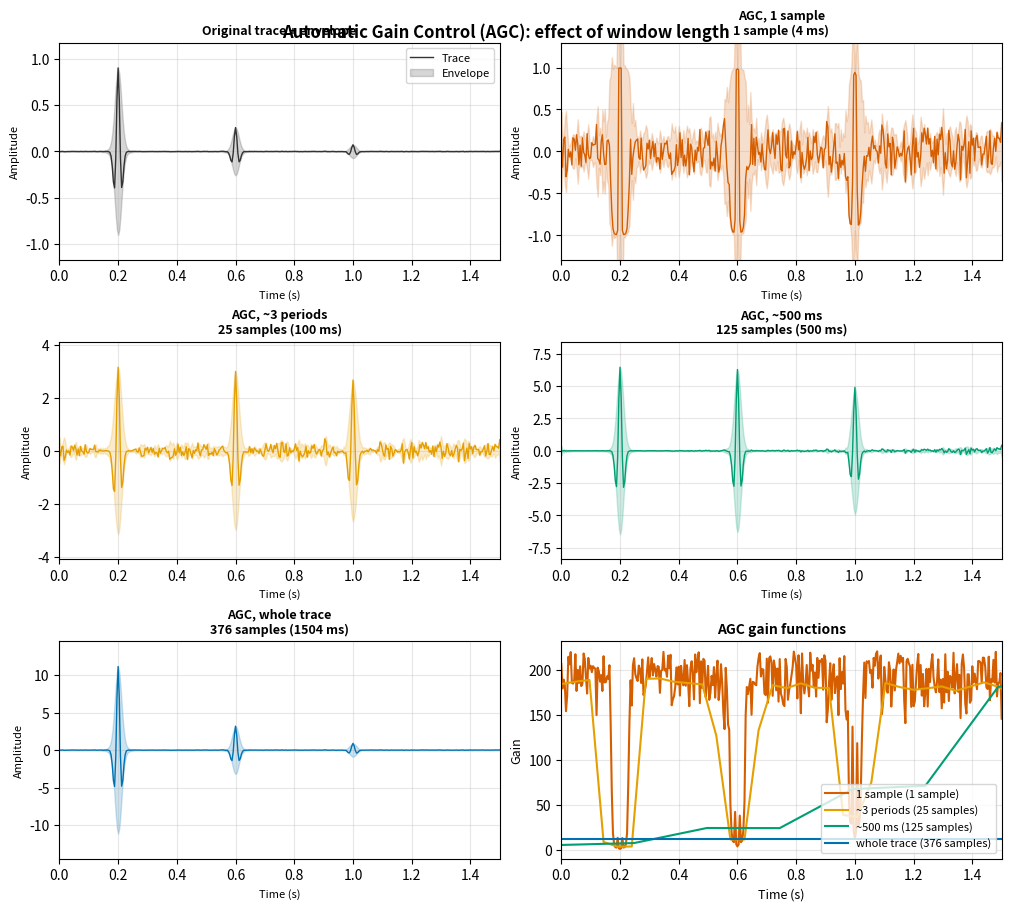

Here is the Python script that generated this plot:
"""
Figure 03 for Term 1 Lecture 02: Automatic Gain Control (AGC) and the
effect of window length.

Caption:
    Synthetic seismic trace built from a 30 Hz Ricker wavelet with three
    arrivals whose amplitudes decay with time.  The first panel shows the
    original trace and its envelope; the next four panels show the same
    trace after AGC with increasing window lengths (1 sample, ~one period,
    ~500 ms, and the whole trace).  The last panel overlays the
    four gain functions, illustrating that a short window flattens the
    envelope almost completely while a long window preserves the original
    trace shape and only changes the overall amplitude level.

Pedagogical note:
    AGC is a time-varying gain.  A short window equalizes everything it sees,
    erasing true amplitude differences, which is useful for display but not
    for amplitude-sensitive work such as AVO.  A long window keeps the
    original shape, making AGC behave more like a single scalar gain.
"""

import numpy as np
import matplotlib.pyplot as plt
from scipy.signal import hilbert
from pathlib import Path


# ---------------------------------------------------------------------------
# 1. Acquisition / model parameters
# ---------------------------------------------------------------------------
dt = 0.004            # s, sample interval (4 ms)
f_dom = 30.0          # Hz, dominant frequency of the Ricker wavelet
t_max = 1.5           # s, record length
noise_std = 0.001     # small random noise level

# Arrival times (s) and reflection coefficients (dimensionless).
# The deeper arrivals are deliberately weaker so that the raw trace shows a
# clear amplitude decay with time.
reflections = [
    (0.20, 1.00),    # strong shallow reflection
    (0.60, 0.35),    # weaker mid reflection
    (1.00, 0.12),    # even weaker deep reflection
]

# ---------------------------------------------------------------------------
# 2. Helper functions
# ---------------------------------------------------------------------------
def ricker_wavelet(f, dt, length=0.20):
    """
    Return a zero-phase Ricker wavelet and its time axis.

    f:      dominant frequency (Hz)
    dt:     sample interval (s)
    length: total length of the wavelet (s)
    """
    t = np.arange(-length / 2, length / 2 + dt / 2, dt)
    t2 = t.copy()
    t2[np.isclose(t2, 0)] = 1e-12
    wavelet = (1.0 - 2.0 * (np.pi * f * t2) ** 2) * np.exp(
        -(np.pi * f * t2) ** 2
    )
    return t, wavelet


def apply_agc(trace, window_samples, epsilon_factor=0.005):
    """
    Apply AGC using a sliding RMS window.

    The gain is the reciprocal of the local RMS amplitude, computed in a
    centered window of length `window_samples`.  To avoid a jagged-looking gain,
    the gain is evaluated at window centers spaced by half the window and then
    linearly interpolated to every sample.

    A small stabilization constant (epsilon) is added to prevent division by
    zero where the amplitude is very small.
    """
    n = len(trace)
    eps = epsilon_factor * np.max(np.abs(trace))

    # Make sure the window is odd and at least one sample long.
    if window_samples % 2 == 0:
        window_samples += 1
    half = window_samples // 2

    # 1. Running RMS amplitude in the centered window.
    rms = np.zeros(n)
    for i in range(n):
        left = max(0, i - half)
        right = min(n, i + half + 1)
        rms[i] = np.sqrt(np.mean(trace[left:right] ** 2))

    # 2. Evaluate gain at window centers and interpolate smoothly.
    if window_samples == 1:
        # The "window" is a single sample, so the RMS is just |trace|.
        centers = np.arange(n)
        gain_centers = 1.0 / (np.abs(trace[centers]) + eps)
    else:
        step = max(1, half)          # update roughly every half window
        centers = np.arange(0, n, step)
        if centers[-1] != n - 1:
            centers = np.append(centers, n - 1)
        gain_centers = 1.0 / (rms[centers] + eps)

    gain = np.interp(np.arange(n).astype(float), centers.astype(float), gain_centers)

    # 3. Apply the gain and return both the scaled trace and the gain function.
    return trace * gain, gain


def plot_trace_and_envelope(ax, time, trace, envelope, color, title, ylim):
    """
    Plot a trace (time on x-axis, amplitude on y-axis) and its analytic
    envelope on a given axis.  Time runs left to right, amplitude up/down.
    """
    ax.plot(time, trace, color=color, linewidth=1.0, label="Trace")
    ax.fill_between(time, -envelope, envelope, alpha=0.2, color=color, label="Envelope")

    ax.set_xlim(time[0], time[-1])
    ax.set_ylim(ylim)
    ax.set_title(title, fontsize=9, fontweight="bold")
    ax.set_xlabel("Time (s)", fontsize=8)
    ax.set_ylabel("Amplitude", fontsize=8)
    ax.grid(True, alpha=0.3)


# ---------------------------------------------------------------------------
# 3. Build the synthetic trace
# ---------------------------------------------------------------------------
rng = np.random.default_rng(42)
time_axis = np.arange(0.0, t_max + dt / 2, dt)

# Start with the Ricker wavelet and add the reflections.
t_wave, wavelet = ricker_wavelet(f_dom, dt)
trace = np.zeros_like(time_axis)
for t0, amp in reflections:
    trace += amp * np.interp(time_axis, t_wave + t0, wavelet)

# Add a gentle exponential decay with time to mimic spherical spreading /
# absorption, then add a small amount of random noise.
trace *= np.exp(-0.5 * time_axis)
trace += rng.normal(0.0, noise_std, size=time_axis.shape)

# Analytic envelope of the original trace.
envelope = np.abs(hilbert(trace))

# ---------------------------------------------------------------------------
# 4. Define the AGC windows and apply them
# ---------------------------------------------------------------------------
# Window lengths in seconds and in samples.
period = 1.0 / f_dom                         # dominant period of the Ricker
windows = [
    ("1 sample", 1),
    ("~3 periods", max(1, int(round(3 * period / dt)))),
    ("~500 ms", int(round(0.500 / dt))),  # about 500 ms (125 samples), covers multiple reflections
    ("whole trace", len(time_axis)),
]

# Colorblind-friendly palette.  Each AGC window gets a unique color that is
# reused in the gain-function overlay.
colors = {
    "1 sample": "#D55E00",      # orange-red
    "~3 periods": "#E69F00",     # orange
    "~500 ms": "#009E73",       # green
    "whole trace": "#0072B2",   # blue
}
original_color = "#333333"     # dark grey

agc_results = []
for label, n_samples in windows:
    if label == "whole trace":
        # For the whole-trace window, use a constant gain derived from the
        # RMS of the entire trace.  This cleanly illustrates that a full-length
        # window simply scales the trace by one scalar value, preserving all
        # relative amplitude relationships.
        eps = 0.005 * np.max(np.abs(trace))
        rms_whole = np.sqrt(np.mean(trace ** 2))
        gain_const = 1.0 / (rms_whole + eps)
        out = trace * gain_const
        gain = np.full_like(trace, gain_const)
    else:
        out, gain = apply_agc(trace, n_samples)
    out_envelope = np.abs(hilbert(out))
    agc_results.append((label, n_samples, out, out_envelope, gain, colors[label]))

# ---------------------------------------------------------------------------
# 5. Plotting
# ---------------------------------------------------------------------------
fig, ax_grid = plt.subplots(3, 2, figsize=(10, 9), constrained_layout=True)
axes = ax_grid.flatten()
fig.suptitle(
    "Automatic Gain Control (AGC): effect of window length",
    fontsize=12,
    fontweight="bold",
    y=0.98,
)

# Per-panel y-limits so each trace fills its panel vertically.
def _ylim(t):
    ymax = 1.3 * np.max(np.abs(t))
    return (-ymax, ymax)

# Row 0: original trace + envelope.
plot_trace_and_envelope(
    axes[0], time_axis, trace, envelope, original_color,
    "Original trace + envelope", _ylim(trace),
)
axes[0].legend(loc="upper right", fontsize=8)

# Rows 1–4: the four AGC windows (1 sample, ~3 periods, ~500 ms, whole trace).
for idx, (label, n_samples, out, out_env, gain, color) in enumerate(agc_results, start=1):
    window_ms = n_samples * dt * 1000
    sample_text = "1 sample" if n_samples == 1 else f"{n_samples} samples"
    title = f"AGC, {label}\n{sample_text} ({window_ms:.0f} ms)"
    plot_trace_and_envelope(
        axes[idx], time_axis, out, out_env, color, title, _ylim(out),
    )

# Row 5: gain functions (time on x-axis, gain on y-axis, linear scale).
ax_gain = axes[5]
for label, n_samples, out, out_env, gain, color in agc_results:
    sample_text = "1 sample" if n_samples == 1 else f"{n_samples} samples"
    ax_gain.plot(time_axis, gain, color=color, linewidth=1.5, label=f"{label} ({sample_text})")

ax_gain.set_xlim(0, t_max)
ax_gain.set_xlabel("Time (s)", fontsize=9)
ax_gain.set_ylabel("Gain", fontsize=9)
ax_gain.set_title("AGC gain functions", fontsize=10, fontweight="bold")
ax_gain.legend(loc="lower right", fontsize=8)
ax_gain.grid(True, alpha=0.3)

# ---------------------------------------------------------------------------
# 6. Save the figure
# ---------------------------------------------------------------------------
out = Path("figures/term01_lec02/term01_lec02_agc_example.png")
out.parent.mkdir(parents=True, exist_ok=True)
fig.savefig(out, dpi=150, bbox_inches="tight")
plt.close(fig)

print(f"Saved: {out.resolve()}")
print(
    "Figure 03: AGC window-length trade-off.  Short windows (1 sample, one period) "
    "flatten the envelope and erase true amplitude differences; a long window "
    "(whole trace) preserves the original trace shape and only scales the overall "
    "RMS level."
)
